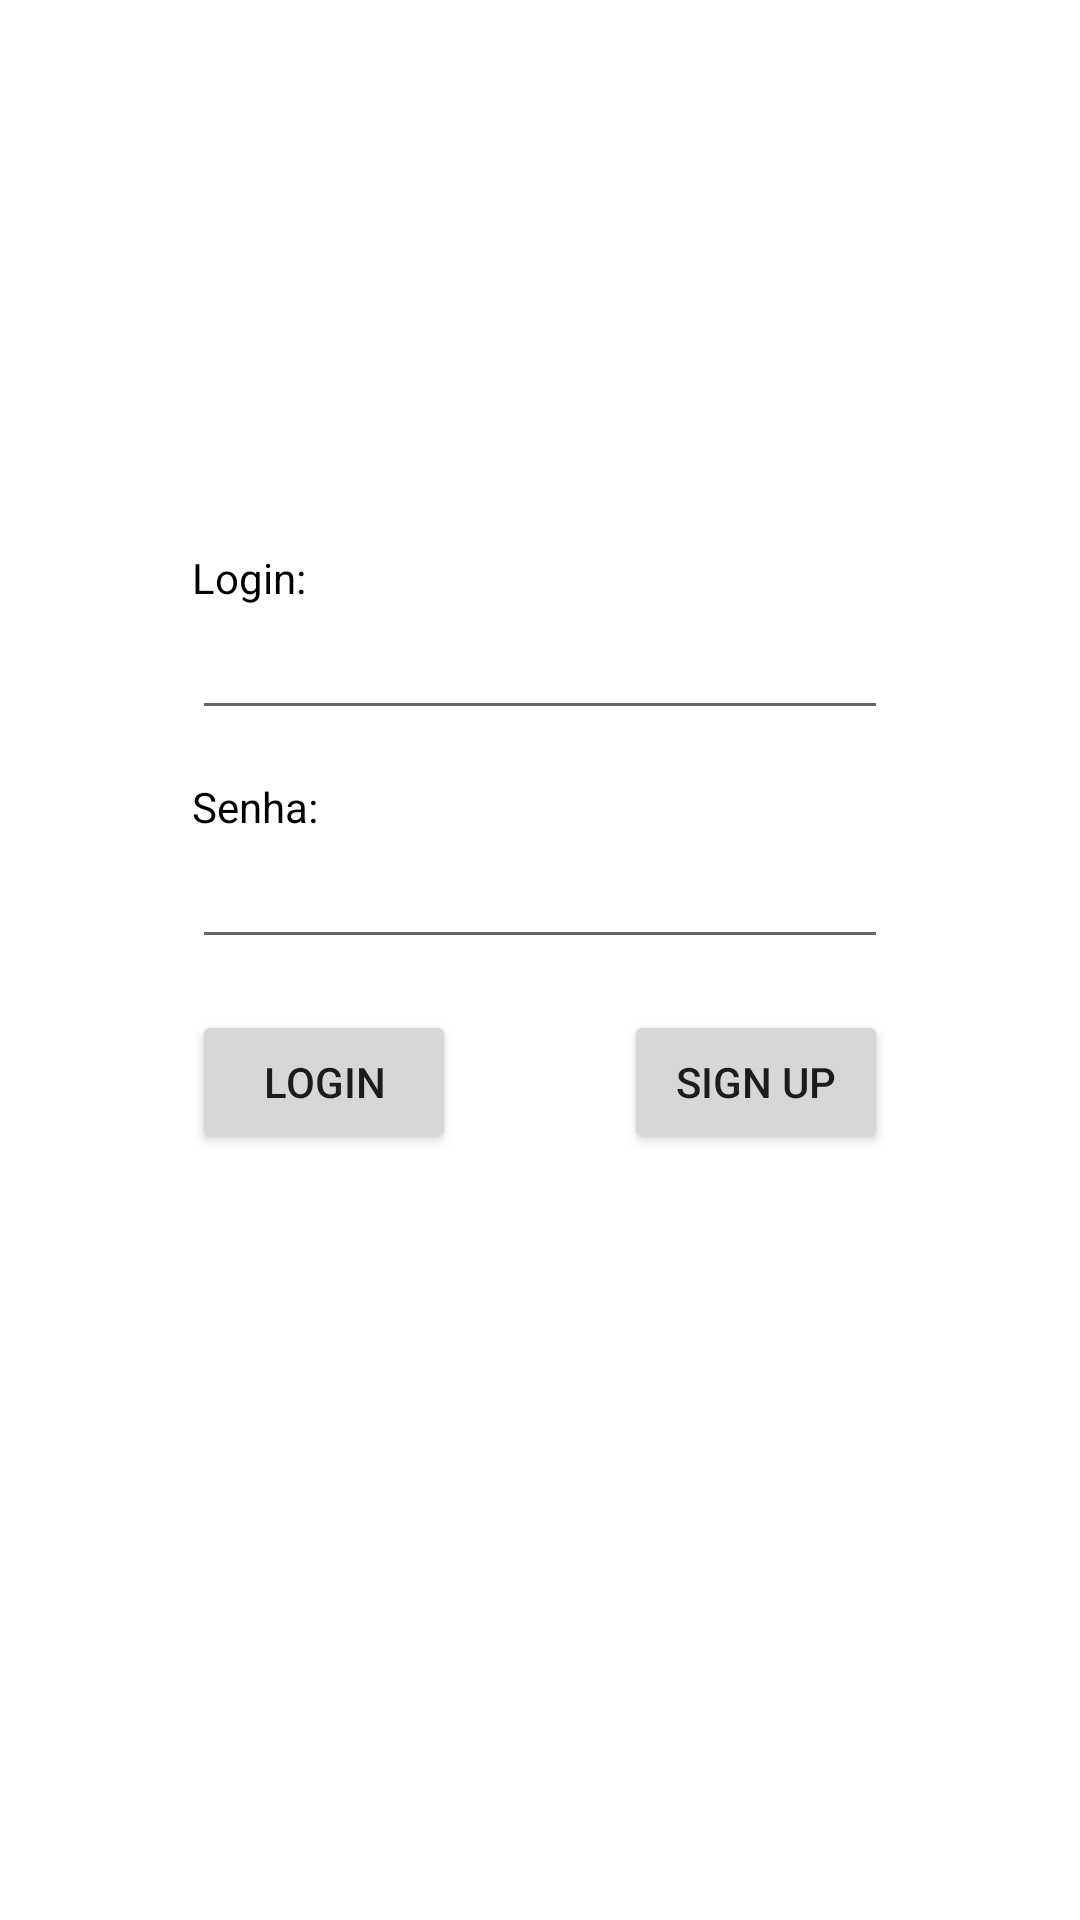

The Android layout XML behind this screen, and the referenced resources:
<!-- AndroidManifest.xml: application theme Theme.FolhaDePonto -->
<!-- res/layout/layout_login.xml -->
<?xml version="1.0" encoding="utf-8"?>
<androidx.constraintlayout.widget.ConstraintLayout xmlns:android="http://schemas.android.com/apk/res/android"
    xmlns:app="http://schemas.android.com/apk/res-auto"
    xmlns:tools="http://schemas.android.com/tools"
    android:layout_width="match_parent"
    android:layout_height="match_parent"
    android:paddingLeft="64dp"
    android:paddingRight="64dp"
    tools:context=".view.LoginActivity">

    <View
        android:id="@+id/viewCenter"
        android:layout_width="1dp"
        android:layout_height="1dp"
        app:layout_constraintBottom_toBottomOf="parent"
        app:layout_constraintLeft_toLeftOf="parent"
        app:layout_constraintRight_toRightOf="parent"
        app:layout_constraintTop_toTopOf="parent" />

    <TextView
        android:id="@+id/textViewLogin"
        android:layout_width="wrap_content"
        android:layout_height="wrap_content"
        android:text="Login: "
        android:textColor="@color/black"
        app:layout_constraintBottom_toTopOf="@id/editTextLogin"
        tools:ignore="MissingConstraints" />

    <EditText
        android:id="@+id/editTextLogin"
        android:layout_width="match_parent"
        android:layout_height="wrap_content"
        android:layout_marginBottom="16dp"
        app:layout_constraintBottom_toTopOf="@id/textViewPassword"
        tools:ignore="MissingConstraints" />

    <TextView
        android:id="@+id/textViewPassword"
        android:layout_width="wrap_content"
        android:layout_height="wrap_content"
        android:text="Senha: "
        android:textColor="@color/black"
        app:layout_constraintBottom_toTopOf="@id/editTextPassword"
        tools:ignore="MissingConstraints" />

    <EditText
        android:id="@+id/editTextPassword"
        android:layout_width="match_parent"
        android:layout_height="wrap_content"
        app:layout_constraintBottom_toTopOf="@id/viewCenter"
        tools:ignore="MissingConstraints" />

    <Button
        android:id="@+id/btnLogin"
        android:layout_width="wrap_content"
        android:layout_height="wrap_content"
        android:layout_marginTop="16dp"
        android:text="Login"
        app:layout_constraintTop_toBottomOf="@id/viewCenter"
        tools:ignore="MissingConstraints" />

    <Button
        android:id="@+id/btnSign"
        android:layout_width="wrap_content"
        android:layout_height="wrap_content"
        android:layout_marginStart="32dp"
        android:layout_marginTop="16dp"
        android:text="Sign UP"
        app:layout_constraintEnd_toEndOf="@id/editTextPassword"
        app:layout_constraintTop_toBottomOf="@id/viewCenter" />

</androidx.constraintlayout.widget.ConstraintLayout>
<!-- resources referenced by this layout -->
<resources>
  <style name="Theme.FolhaDePonto" parent="Theme.MaterialComponents.DayNight.DarkActionBar">
          
          <item name="colorPrimary">@color/purple_500</item>
          <item name="colorPrimaryVariant">@color/purple_700</item>
          <item name="colorOnPrimary">@color/white</item>
          
          <item name="colorSecondary">@color/teal_200</item>
          <item name="colorSecondaryVariant">@color/teal_700</item>
          <item name="colorOnSecondary">@color/black</item>
          
          <item name="android:statusBarColor" tools:targetApi="l">?attr/colorPrimaryVariant</item>
          
      </style>
  <!-- not gathered from this repository: default colours our renderer supplied (Android Studio template values) -->
  <color name="purple_500">#FF6200EE</color>
  <color name="purple_700">#FF3700B3</color>
  <color name="teal_200">#FF03DAC5</color>
  <color name="teal_700">#FF018786</color>
  <color name="black">#FF000000</color>
  <color name="white">#FFFFFFFF</color>
</resources>
